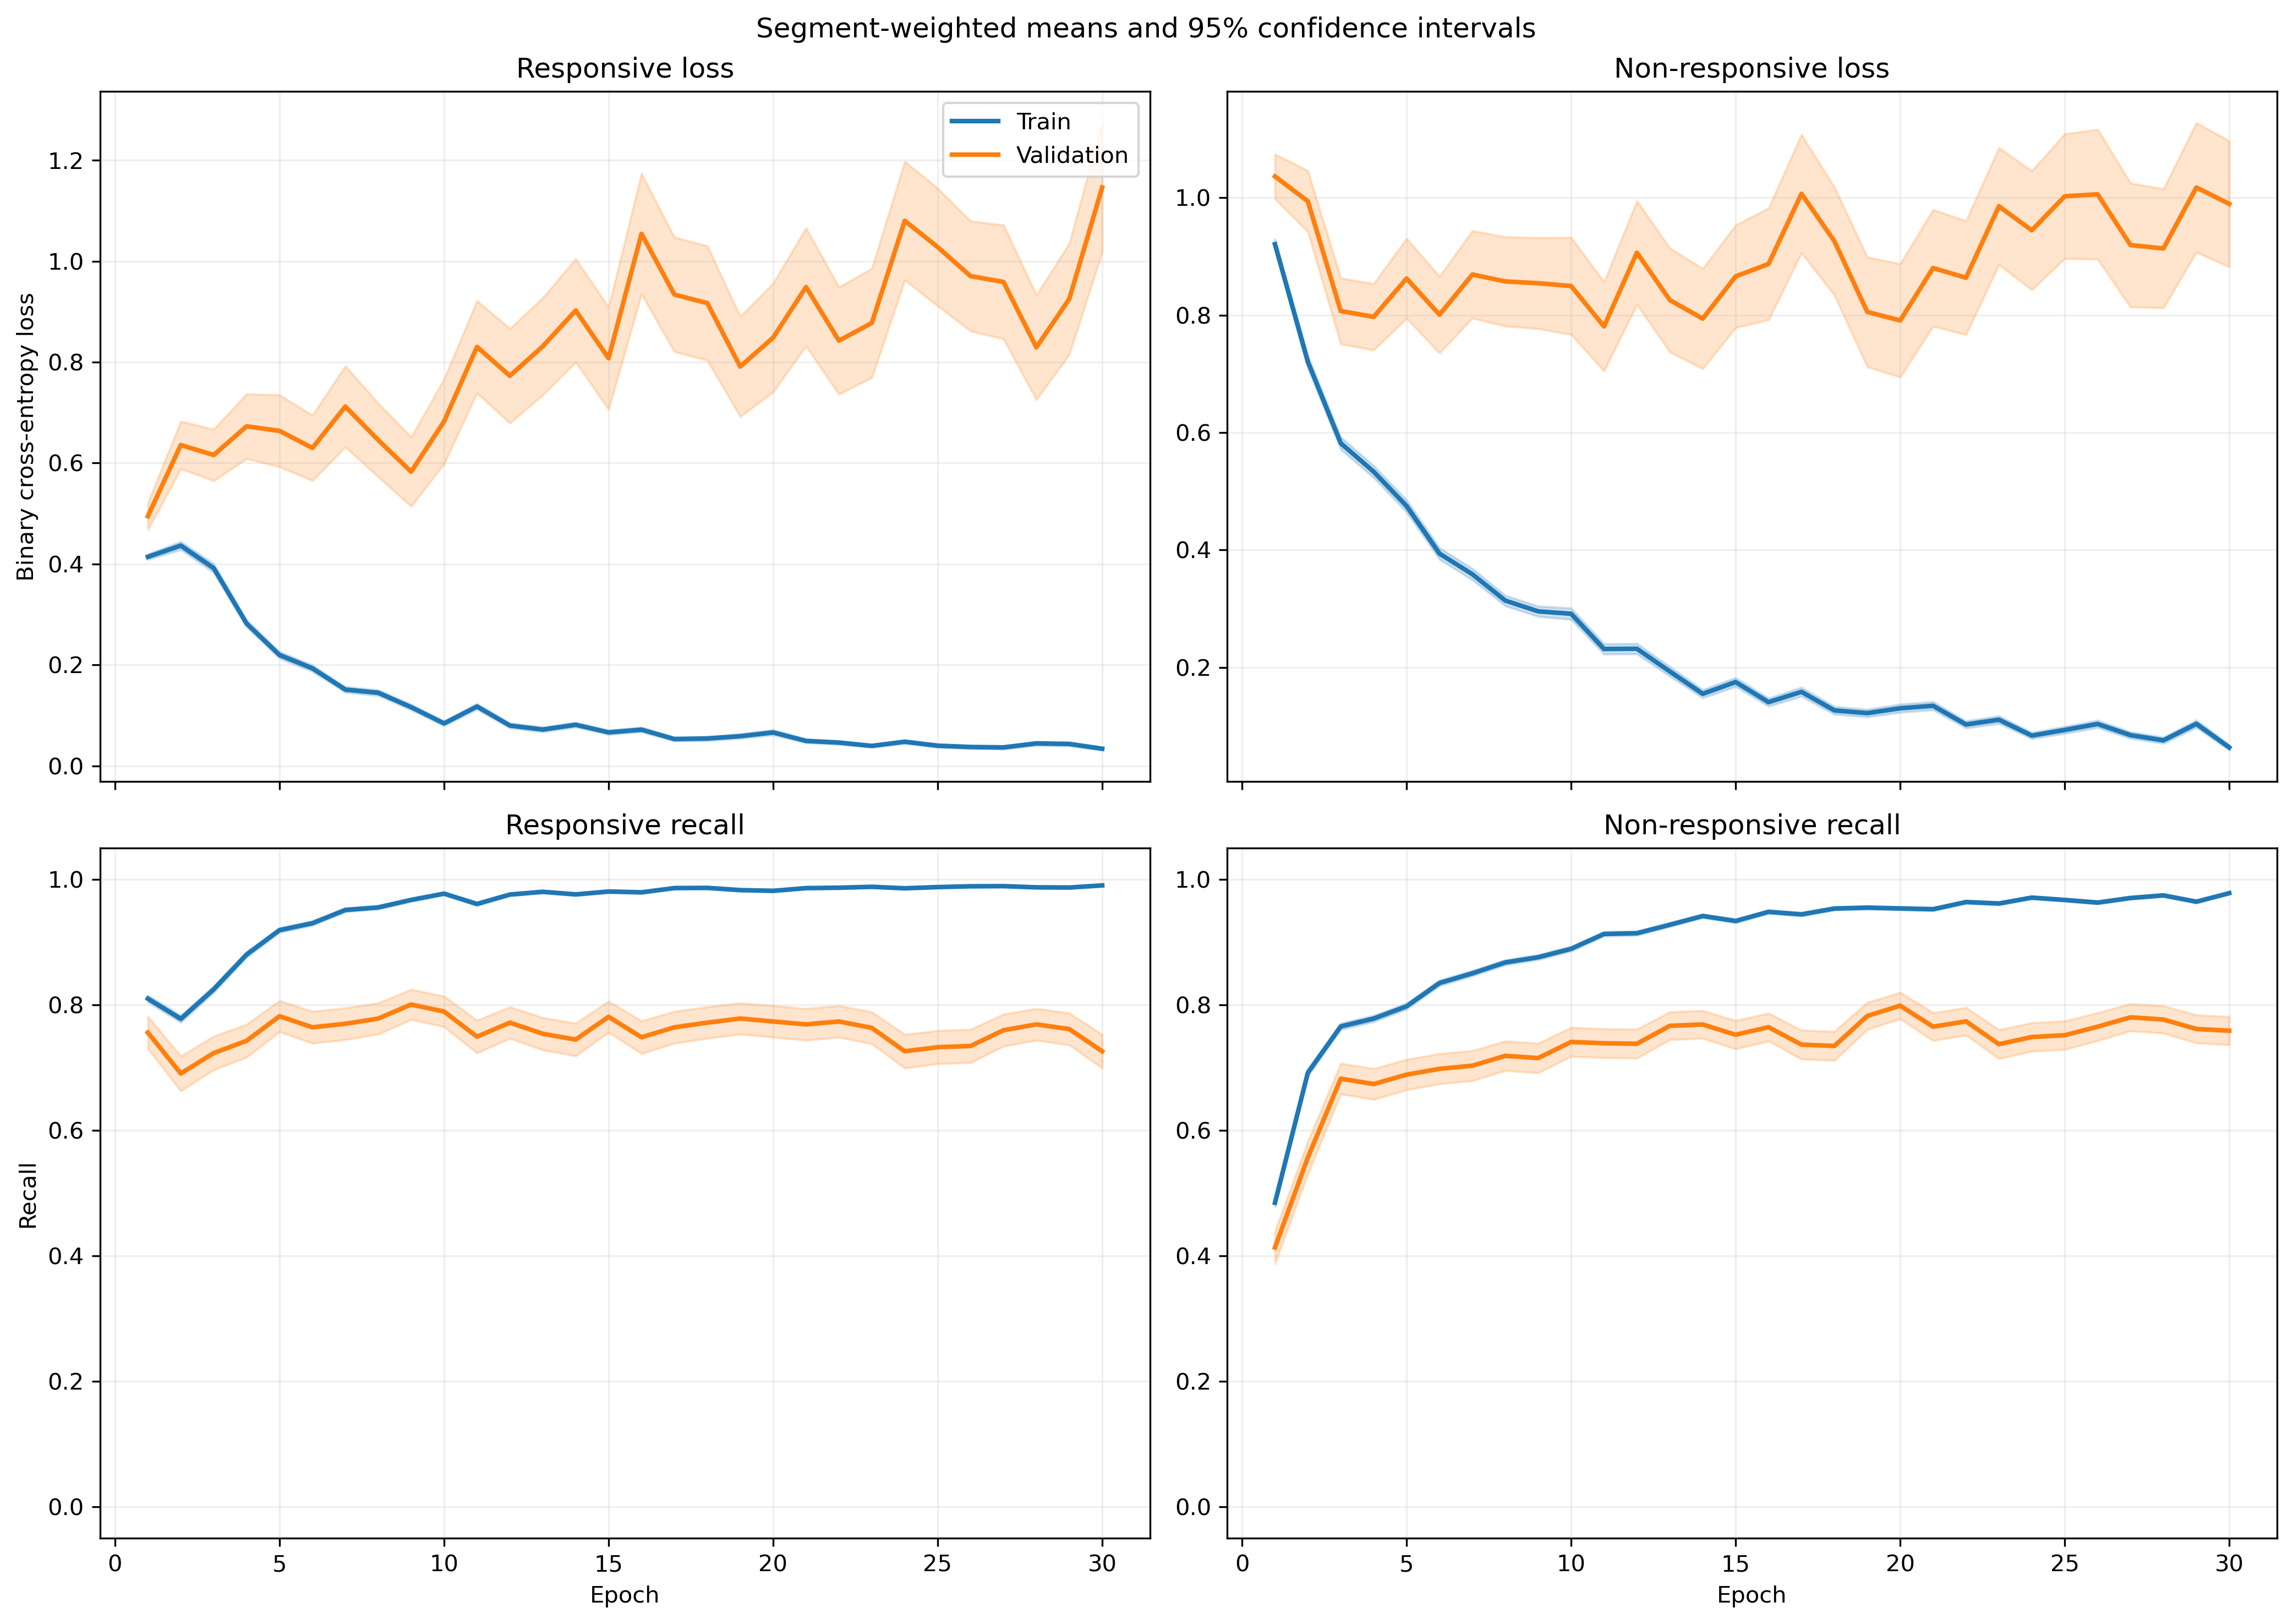

The data file committed next to this chart (first rows):
fold, epoch, split, r_loss, r_loss_count, r_loss_sum, r_loss_sum_sq, r_recall, r_recall_count, r_recall_sum, r_recall_sum_sq, nr_loss, nr_loss_count, nr_loss_sum, nr_loss_sum_sq, nr_recall, nr_recall_count, nr_recall_sum, nr_recall_sum_sq
1, 1, train, 0.3352, 1063, 356.3, 296.5, 0.8448, 1063, 898.0, 898.0, 1.087, 1401, 1524, 2681, 0.4511, 1401, 632.0, 632.0
1, 1, validation, 0.08607, 10, 0.8607, 0.12, 1.0, 10, 10.0, 10.0, , 0, 0.0, 0.0, , 0, 0.0, 0.0
1, 2, train, 0.4159, 1063, 442.1, 482.1, 0.7827, 1063, 832.0, 832.0, 0.7227, 1401, 1012, 1587, 0.6838, 1401, 958.0, 958.0
1, 2, validation, 0.1106, 10, 1.106, 0.2354, 1.0, 10, 10.0, 10.0, , 0, 0.0, 0.0, , 0, 0.0, 0.0
1, 3, train, 0.3401, 1063, 361.5, 426.4, 0.8504, 1063, 904.0, 904.0, 0.5226, 1401, 732.2, 1154, 0.7723, 1401, 1082, 1082
1, 3, validation, 0.0797, 10, 0.797, 0.1375, 1.0, 10, 10.0, 10.0, , 0, 0.0, 0.0, , 0, 0.0, 0.0
1, 4, train, 0.2495, 1063, 265.2, 353, 0.904, 1063, 961.0, 961.0, 0.5327, 1401, 746.3, 1570, 0.783, 1401, 1097, 1097
1, 4, validation, 0.04687, 10, 0.4687, 0.06899, 1.0, 10, 10.0, 10.0, , 0, 0.0, 0.0, , 0, 0.0, 0.0
1, 5, train, 0.2273, 1063, 241.6, 383.6, 0.9219, 1063, 980.0, 980.0, 0.3961, 1401, 554.9, 1184, 0.8344, 1401, 1169, 1169
1, 5, validation, 0.02856, 10, 0.2856, 0.02035, 1.0, 10, 10.0, 10.0, , 0, 0.0, 0.0, , 0, 0.0, 0.0
1, 6, train, 0.1285, 1063, 136.6, 179.1, 0.9595, 1063, 1020, 1020, 0.3886, 1401, 544.4, 1225, 0.8365, 1401, 1172, 1172
1, 6, validation, 0.01804, 10, 0.1804, 0.006391, 1.0, 10, 10.0, 10.0, , 0, 0.0, 0.0, , 0, 0.0, 0.0
1, 7, train, 0.172, 1063, 182.8, 294.9, 0.9417, 1063, 1001, 1001, 0.2812, 1401, 394, 828.9, 0.8808, 1401, 1234, 1234
1, 7, validation, 0.02714, 10, 0.2714, 0.02316, 1.0, 10, 10.0, 10.0, , 0, 0.0, 0.0, , 0, 0.0, 0.0
1, 8, train, 0.1254, 1063, 133.3, 246.2, 0.9624, 1063, 1023, 1023, 0.3163, 1401, 443.1, 918.9, 0.858, 1401, 1202, 1202
1, 8, validation, 0.01652, 10, 0.1652, 0.007603, 1.0, 10, 10.0, 10.0, , 0, 0.0, 0.0, , 0, 0.0, 0.0
1, 9, train, 0.1062, 1063, 112.8, 139.5, 0.969, 1063, 1030, 1030, 0.2261, 1401, 316.8, 670.9, 0.9072, 1401, 1271, 1271
1, 9, validation, 0.01916, 10, 0.1916, 0.01431, 1.0, 10, 10.0, 10.0, , 0, 0.0, 0.0, , 0, 0.0, 0.0
1, 10, train, 0.0597, 1063, 63.46, 62.75, 0.9831, 1063, 1045, 1045, 0.237, 1401, 332, 740.3, 0.9086, 1401, 1273, 1273
1, 10, validation, 0.009277, 10, 0.09277, 0.001892, 1.0, 10, 10.0, 10.0, , 0, 0.0, 0.0, , 0, 0.0, 0.0
1, 11, train, 0.1201, 1063, 127.7, 239.4, 0.968, 1063, 1029, 1029, 0.1915, 1401, 268.3, 559.5, 0.9236, 1401, 1294, 1294
1, 11, validation, 0.006435, 10, 0.06435, 0.0006798, 1.0, 10, 10.0, 10.0, , 0, 0.0, 0.0, , 0, 0.0, 0.0
1, 12, train, 0.1268, 1063, 134.8, 297.1, 0.9595, 1063, 1020, 1020, 0.1412, 1401, 197.9, 492.8, 0.9543, 1401, 1337, 1337
1, 12, validation, 0.004408, 10, 0.04408, 0.0005516, 1.0, 10, 10.0, 10.0, , 0, 0.0, 0.0, , 0, 0.0, 0.0
1, 13, train, 0.06708, 1063, 71.3, 174.5, 0.9774, 1063, 1039, 1039, 0.2767, 1401, 387.7, 1571, 0.9201, 1401, 1289, 1289
1, 13, validation, 0.001131, 10, 0.01131, 2.2961041850066977e-05, 1.0, 10, 10.0, 10.0, , 0, 0.0, 0.0, , 0, 0.0, 0.0
1, 14, train, 0.0452, 1063, 48.04, 53.77, 0.9897, 1063, 1052, 1052, 0.1105, 1401, 154.7, 308.2, 0.9565, 1401, 1340, 1340
1, 14, validation, 0.007491, 10, 0.07491, 0.001379, 1.0, 10, 10.0, 10.0, , 0, 0.0, 0.0, , 0, 0.0, 0.0
1, 15, train, 0.08785, 1063, 93.39, 214.6, 0.9784, 1063, 1040, 1040, 0.1428, 1401, 200, 456, 0.9443, 1401, 1323, 1323
1, 15, validation, 0.005506, 10, 0.05506, 0.0009164, 1.0, 10, 10.0, 10.0, , 0, 0.0, 0.0, , 0, 0.0, 0.0
1, 16, train, 0.04445, 1063, 47.26, 61.15, 0.9925, 1063, 1055, 1055, 0.1205, 1401, 168.8, 378.1, 0.9536, 1401, 1336, 1336
1, 16, validation, 0.006637, 10, 0.06637, 0.001774, 1.0, 10, 10.0, 10.0, , 0, 0.0, 0.0, , 0, 0.0, 0.0
1, 17, train, 0.04608, 1063, 48.98, 68.61, 0.9887, 1063, 1051, 1051, 0.1313, 1401, 184, 389.1, 0.9479, 1401, 1328, 1328
1, 17, validation, 0.02145, 10, 0.2145, 0.01801, 1.0, 10, 10.0, 10.0, , 0, 0.0, 0.0, , 0, 0.0, 0.0
1, 18, train, 0.08935, 1063, 94.97, 164.7, 0.9755, 1063, 1037, 1037, 0.05836, 1401, 81.76, 141.7, 0.9793, 1401, 1372, 1372
1, 18, validation, 0.006491, 10, 0.06491, 0.0009648, 1.0, 10, 10.0, 10.0, , 0, 0.0, 0.0, , 0, 0.0, 0.0
1, 19, train, 0.02913, 1063, 30.96, 63.45, 0.9925, 1063, 1055, 1055, 0.1307, 1401, 183.2, 522.3, 0.9536, 1401, 1336, 1336
1, 19, validation, 0.001061, 10, 0.01061, 1.700849634289625e-05, 1.0, 10, 10.0, 10.0, , 0, 0.0, 0.0, , 0, 0.0, 0.0
1, 20, train, 0.04598, 1063, 48.87, 52.32, 0.9859, 1063, 1048, 1048, 0.07487, 1401, 104.9, 171.6, 0.9743, 1401, 1365, 1365
1, 20, validation, 0.006458, 10, 0.06458, 0.001014, 1.0, 10, 10.0, 10.0, , 0, 0.0, 0.0, , 0, 0.0, 0.0
1, 21, train, 0.03474, 1063, 36.93, 64.58, 0.9925, 1063, 1055, 1055, 0.1442, 1401, 202.1, 572.1, 0.9486, 1401, 1329, 1329
1, 21, validation, 0.004236, 10, 0.04236, 0.0006597, 1.0, 10, 10.0, 10.0, , 0, 0.0, 0.0, , 0, 0.0, 0.0
1, 22, train, 0.07644, 1063, 81.26, 96.93, 0.9746, 1063, 1036, 1036, 0.1005, 1401, 140.8, 297.7, 0.965, 1401, 1352, 1352
1, 22, validation, 0.01045, 10, 0.1045, 0.007557, 1.0, 10, 10.0, 10.0, , 0, 0.0, 0.0, , 0, 0.0, 0.0
1, 23, train, 0.02255, 1063, 23.97, 10.19, 0.9962, 1063, 1059, 1059, 0.119, 1401, 166.7, 400.8, 0.9543, 1401, 1337, 1337
1, 23, validation, 0.001692, 10, 0.01692, 5.369691803025489e-05, 1.0, 10, 10.0, 10.0, , 0, 0.0, 0.0, , 0, 0.0, 0.0
1, 24, train, 0.0642, 1063, 68.25, 136.7, 0.9859, 1063, 1048, 1048, 0.05663, 1401, 79.33, 164.4, 0.9786, 1401, 1371, 1371
1, 24, validation, 0.001018, 10, 0.01018, 2.027401956183894e-05, 1.0, 10, 10.0, 10.0, , 0, 0.0, 0.0, , 0, 0.0, 0.0
1, 25, train, 0.03722, 1063, 39.57, 21.63, 0.9859, 1063, 1048, 1048, 0.06977, 1401, 97.75, 189.3, 0.97, 1401, 1359, 1359
1, 25, validation, 0.006628, 10, 0.06628, 0.002197, 1.0, 10, 10.0, 10.0, , 0, 0.0, 0.0, , 0, 0.0, 0.0
1, 26, train, 0.02594, 1063, 27.58, 21.37, 0.9934, 1063, 1056, 1056, 0.1682, 1401, 235.7, 483.5, 0.9322, 1401, 1306, 1306
1, 26, validation, 0.001108, 10, 0.01108, 2.2250545043789316e-05, 1.0, 10, 10.0, 10.0, , 0, 0.0, 0.0, , 0, 0.0, 0.0
1, 27, train, 0.02816, 1063, 29.94, 42.25, 0.9934, 1063, 1056, 1056, 0.06015, 1401, 84.27, 246.5, 0.9807, 1401, 1374, 1374
1, 27, validation, 0.0007571, 10, 0.007571, 1.1252506737946533e-05, 1.0, 10, 10.0, 10.0, , 0, 0.0, 0.0, , 0, 0.0, 0.0
1, 28, train, 0.0513, 1063, 54.53, 89.23, 0.9849, 1063, 1047, 1047, 0.03248, 1401, 45.5, 143.5, 0.9907, 1401, 1388, 1388
1, 28, validation, 0.006469, 10, 0.06469, 0.002858, 1.0, 10, 10.0, 10.0, , 0, 0.0, 0.0, , 0, 0.0, 0.0
1, 29, train, 0.03602, 1063, 38.29, 42.26, 0.9887, 1063, 1051, 1051, 0.1581, 1401, 221.5, 537.4, 0.9386, 1401, 1315, 1315
1, 29, validation, 0.04971, 10, 0.4971, 0.2101, 1.0, 10, 10.0, 10.0, , 0, 0.0, 0.0, , 0, 0.0, 0.0
1, 30, train, 0.04607, 1063, 48.97, 52.62, 0.9821, 1063, 1044, 1044, 0.04846, 1401, 67.9, 184.5, 0.9829, 1401, 1377, 1377
1, 30, validation, 0.001803, 10, 0.01803, 9.503994579063146e-05, 1.0, 10, 10.0, 10.0, , 0, 0.0, 0.0, , 0, 0.0, 0.0
... 1,140 more rows
